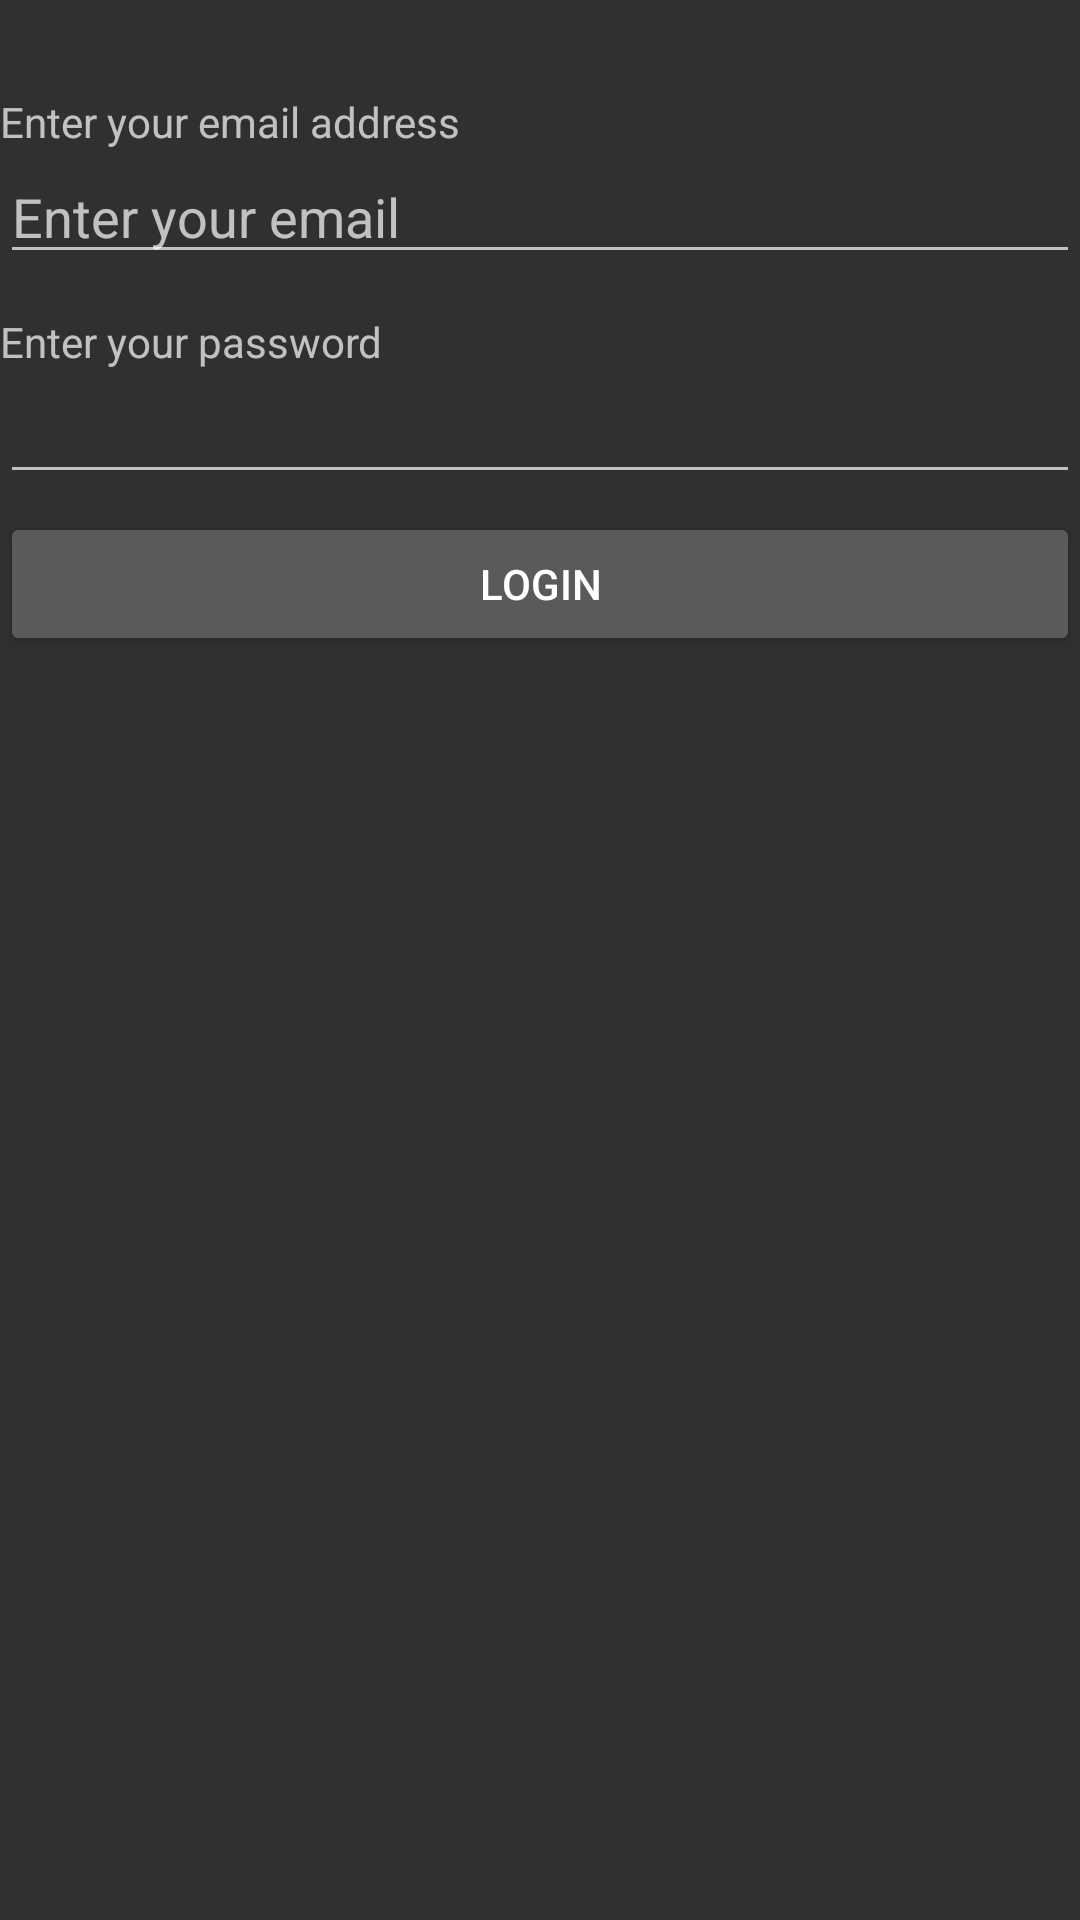

Layout XML and referenced resources for this Android screen:
<!-- AndroidManifest.xml: application theme AppTheme -->
<!-- res/layout/activity_email.xml -->
<?xml version="1.0" encoding="utf-8"?>
<androidx.constraintlayout.widget.ConstraintLayout xmlns:android="http://schemas.android.com/apk/res/android"
    xmlns:app="http://schemas.android.com/apk/res-auto"
    xmlns:tools="http://schemas.android.com/tools"
    android:layout_width="match_parent"
    android:layout_height="match_parent"
    android:orientation="vertical"
    tools:context=".MainActivity"
    android:layout_marginTop="27dp"
    android:layout_marginBottom="27dp"
    android:layout_marginLeft="48dp"
    android:layout_marginRight="48dp"
    >

    <TextView
        android:id="@+id/emailText"
        android:layout_width="0dp"
        android:layout_height="wrap_content"
        android:layout_marginTop="31dp"
        android:text="@string/emailText"
        app:layout_constraintEnd_toEndOf="parent"
        app:layout_constraintStart_toStartOf="parent"
        app:layout_constraintTop_toTopOf="parent" />

    <EditText
        android:id="@+id/emailEdit"
        android:nextFocusDown="@id/passwordEdit"
        android:layout_width="0dp"
        android:layout_height="wrap_content"
        android:hint="@string/emailEdit"
        android:inputType="textEmailAddress"
        app:layout_constraintEnd_toEndOf="parent"
        app:layout_constraintStart_toStartOf="parent"
        app:layout_constraintTop_toBottomOf="@+id/emailText" />

    <TextView
        android:id="@+id/passwordText"
        android:layout_width="0dp"
        android:layout_height="wrap_content"
        android:layout_marginTop="13dp"
        android:text="Enter your password"
        app:layout_constraintEnd_toEndOf="parent"
        app:layout_constraintStart_toStartOf="parent"
        app:layout_constraintTop_toBottomOf="@+id/emailEdit" />

    <EditText
        android:id="@+id/passwordEdit"
        android:layout_width="0dp"
        android:layout_height="wrap_content"
        android:inputType="textPassword"
        app:layout_constraintEnd_toEndOf="parent"
        app:layout_constraintStart_toStartOf="parent"
        android:nextFocusDown="@id/loginButton"
        android:nextFocusUp="@id/emailEdit"
        app:layout_constraintTop_toBottomOf="@+id/passwordText" />

    <Button
        android:id="@+id/loginButton"
        android:layout_width="0dp"
        android:layout_height="wrap_content"
        android:nextFocusUp="@id/passwordEdit"
        android:layout_marginTop="6dp"
        android:text="@string/loginButton"
        app:layout_constraintEnd_toEndOf="parent"
        app:layout_constraintStart_toStartOf="parent"
        app:layout_constraintTop_toBottomOf="@+id/passwordEdit" />

</androidx.constraintlayout.widget.ConstraintLayout>
<!-- resources referenced by this layout -->
<resources>
  <string name="emailEdit">Enter your email</string>
  <string name="emailText">Enter your email address</string>
  <string name="loginButton">LOGIN</string>
  <style name="AppTheme" parent="Theme.AppCompat.NoActionBar">
      
          <item name="colorPrimary">@color/colorPrimary</item>
          <item name="colorPrimaryDark">@color/colorPrimaryDark</item>
          <item name="colorAccent">@color/colorAccent</item>
      </style>
  <!-- not gathered from this repository: default colours our renderer supplied (Android Studio template values) -->
  <color name="colorPrimary">#FF6200EE</color>
  <color name="colorPrimaryDark">#FF3700B3</color>
  <color name="colorAccent">#FF03DAC5</color>
</resources>
